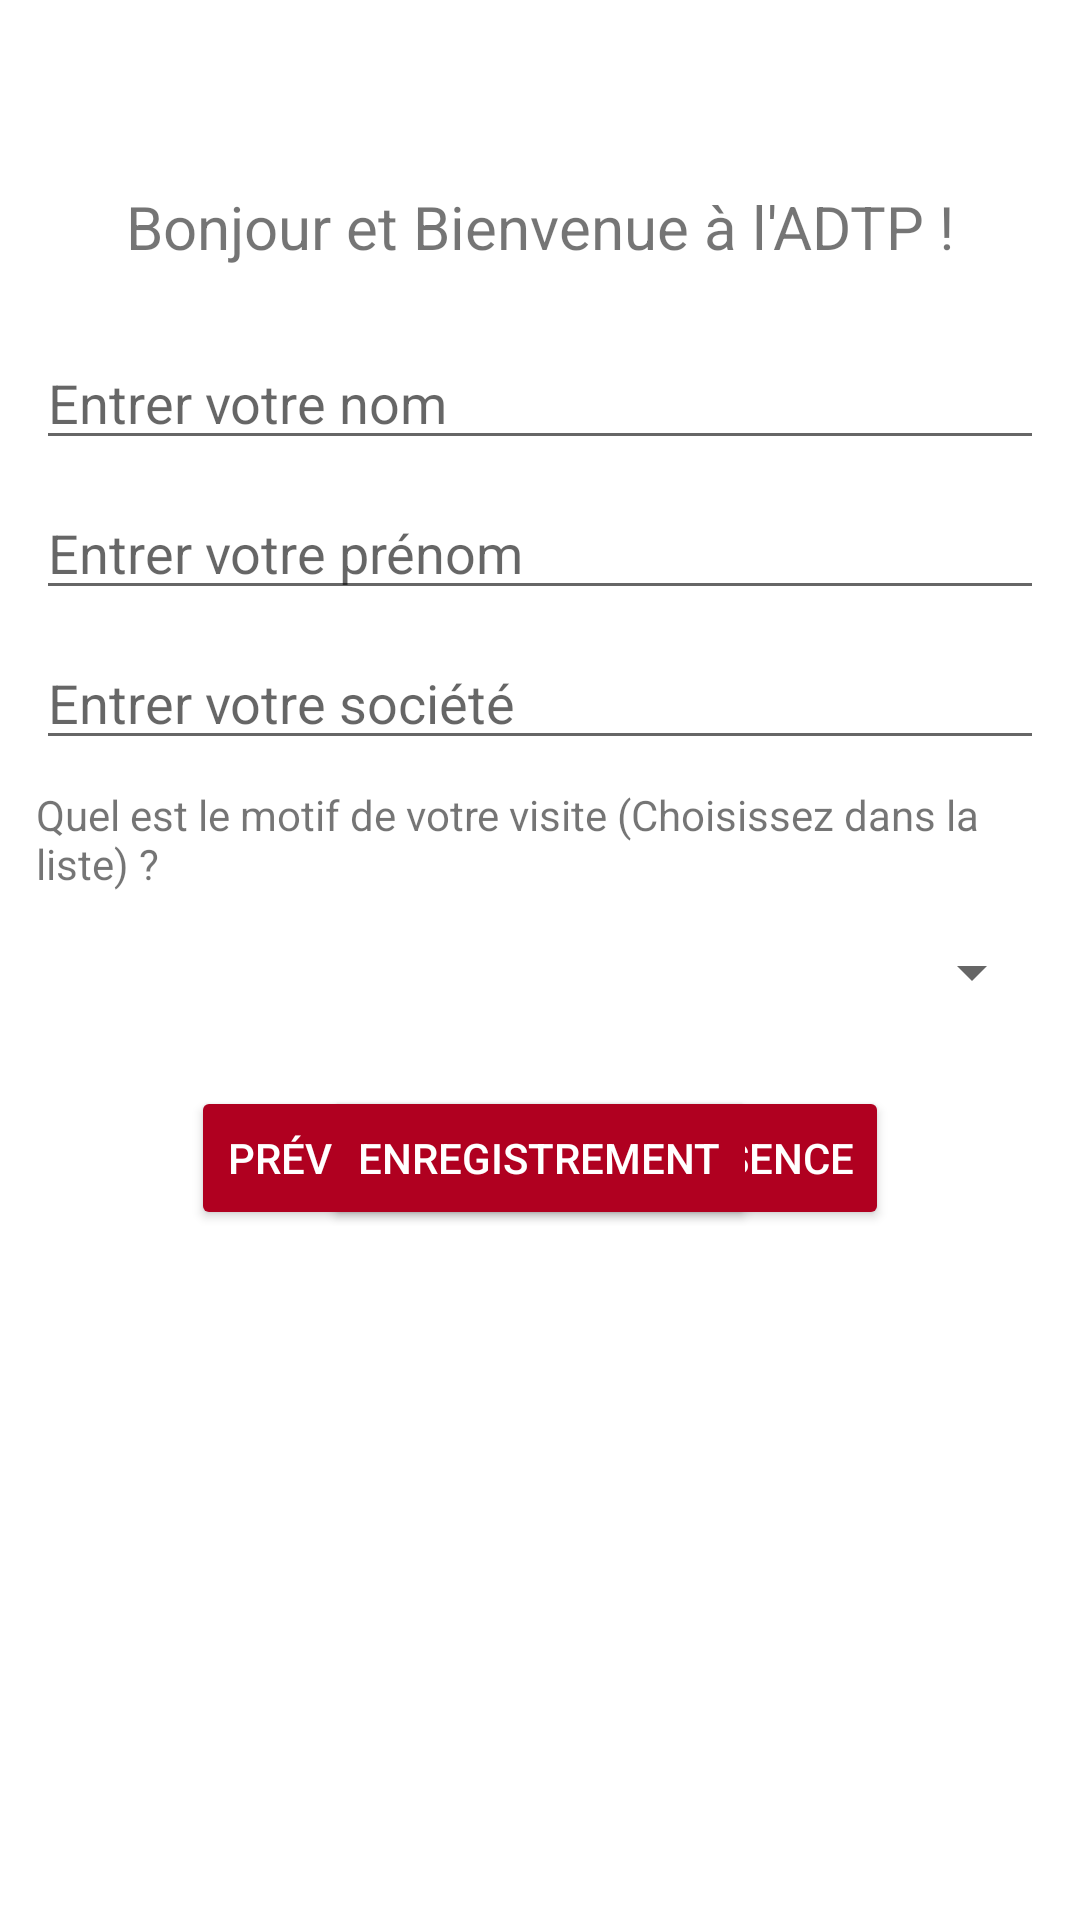

Write the Android layout XML for this screen, with the resource values it uses.
<!-- AndroidManifest.xml: application theme Theme.Tab_Accueil -->
<!-- res/layout/activity_sans_rdv.xml -->
<?xml version="1.0" encoding="utf-8"?>
<RelativeLayout xmlns:android="http://schemas.android.com/apk/res/android"
    xmlns:app="http://schemas.android.com/apk/res-auto"
    xmlns:tools="http://schemas.android.com/tools"
    android:layout_width="match_parent"
    android:layout_height="match_parent"
    android:padding="12dp"


    tools:context=".ActivitySansRdv">

    <TextView
        android:layout_width="match_parent"
        android:layout_height="wrap_content"
        android:layout_marginTop="50dp"
        android:text="Bonjour et Bienvenue à l'ADTP !"
        android:textAlignment="center"
        android:textSize="20sp" />


    <EditText
        android:layout_width="match_parent"
        android:layout_height="wrap_content"
        android:id="@+id/nomEdit"
        android:layout_marginTop="100dp"
        android:hint="Entrer votre nom"
        />
    <EditText
        android:id="@+id/prenomEdit"
        android:layout_width="match_parent"
        android:layout_height="wrap_content"
        android:layout_marginTop="150dp"
        android:hint="Entrer votre prénom" />

    <EditText
        android:id="@+id/societeEdit"
        android:layout_width="match_parent"
        android:layout_height="wrap_content"
        android:layout_marginTop="200dp"
        android:hint="Entrer votre société" />

    <TextView
        android:layout_width="match_parent"
        android:layout_height="wrap_content"
        android:id="@+id/txtMotif"
        android:text="Quel est le motif de votre visite (Choisissez dans la liste) ?"
        android:layout_marginTop="250dp"
        android:layout_centerHorizontal="true"
        />

    <Spinner
        android:id="@+id/motifSpinner"
        android:layout_width="match_parent"
        android:layout_height="wrap_content"
        android:layout_marginTop="300dp"/>
    <Button
        android:layout_width="wrap_content"
        android:layout_height="wrap_content"
        android:id="@+id/btnValider"
        android:layout_marginTop="350dp"
        android:layout_centerHorizontal="true"
        android:backgroundTint="@color/design_default_color_error"
        android:textColor="@color/white"
        android:text="Prévenez de votre présence"/>

    <Button
        android:id="@+id/btnAvertirSansRdv"
        android:layout_width="wrap_content"
        android:layout_height="wrap_content"
        android:layout_centerHorizontal="true"
        android:layout_marginTop="350dp"
        android:backgroundTint="@color/design_default_color_error"
        android:textColor="@color/white"
        android:text="Enregistrement" />



    </RelativeLayout>
<!-- resources referenced by this layout -->
<resources>
  <color name="white">#FFFFFFFF</color>
  <style name="Theme.Tab_Accueil" parent="Theme.MaterialComponents.DayNight.DarkActionBar">
          
          <item name="colorPrimary">@color/purple_500</item>
          <item name="colorPrimaryVariant">@color/purple_700</item>
          <item name="colorOnPrimary">@color/white</item>
          
          <item name="colorSecondary">@color/teal_200</item>
          <item name="colorSecondaryVariant">@color/teal_700</item>
          <item name="colorOnSecondary">@color/black</item>
          
          <item name="android:statusBarColor">?attr/colorPrimaryVariant</item>
          
      </style>
  <color name="purple_500">#FF6200EE</color>
  <color name="purple_700">#FF3700B3</color>
  <color name="teal_200">#FF03DAC5</color>
  <color name="teal_700">#FF018786</color>
  <color name="black">#FF000000</color>
</resources>
